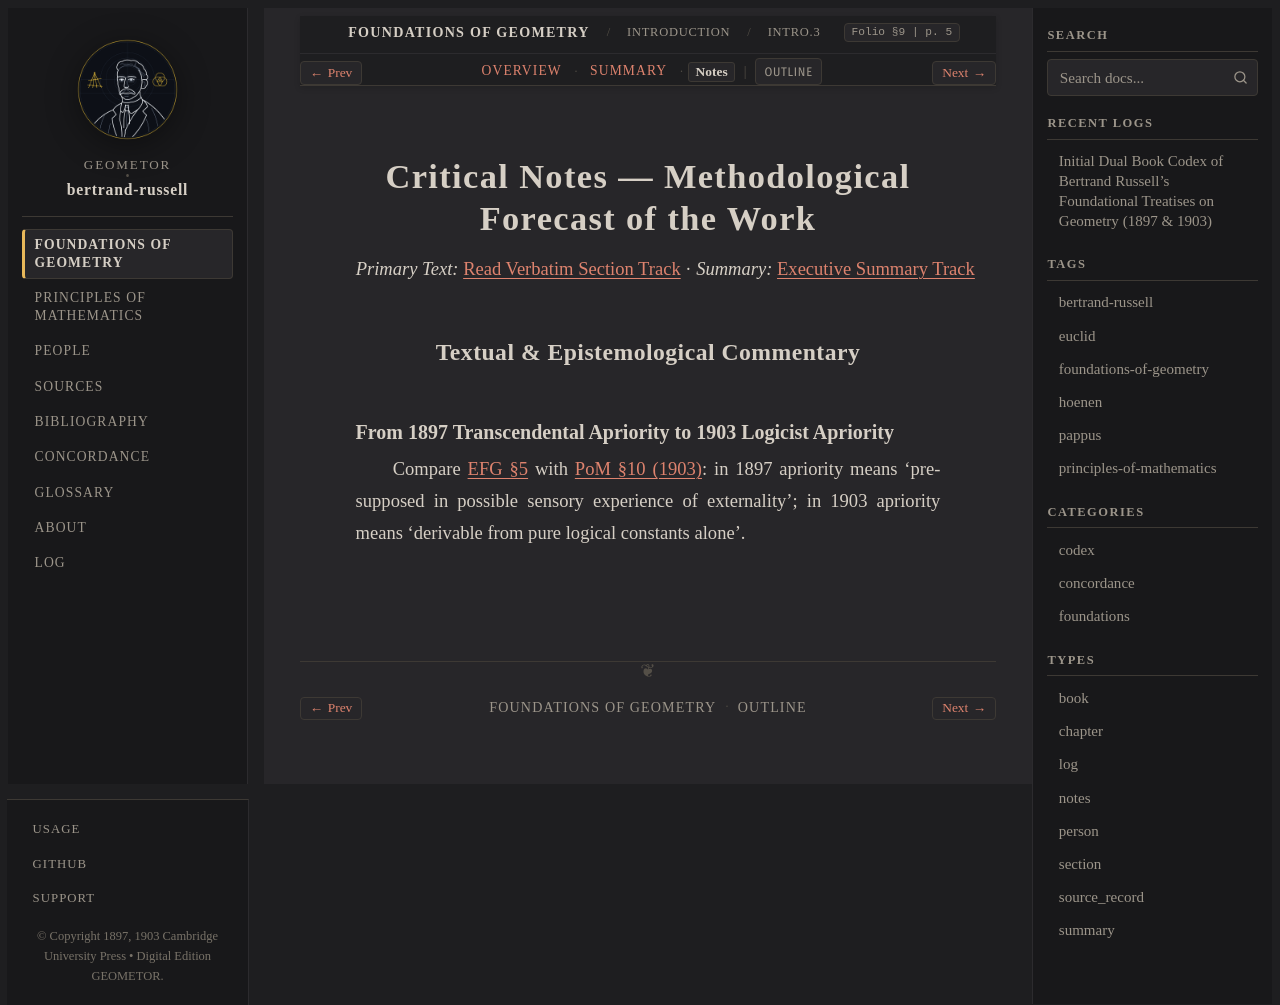

repository: geometor/bertrand-russell · page: foundations_of_geometry/introduction/sec_03/notes.html · generator: sphinx

:type: notes
:layout: book

.. _efg-introduction-sec_03-notes:

Critical Notes — Methodological Forecast of the Work
====================================================

*Primary Text:* :ref:`Read Verbatim Section Track <efg-introduction-sec_03-en>` · *Summary:* :ref:`Executive Summary Track <efg-introduction-sec_03-summary>`

Textual & Epistemological Commentary
------------------------------------

From 1897 Transcendental Apriority to 1903 Logicist Apriority
~~~~~~~~~~~~~~~~~~~~~~~~~~~~~~~~~~~~~~~~~~~~~~~~~~~~~~~~~~~~~

Compare :ref:`EFG §5 <efg-5>` with :ref:`PoM §10 (1903) <pom-10>`: in 1897 apriority means 'presupposed in possible sensory experience of externality'; in 1903 apriority means 'derivable from pure logical constants alone'.
